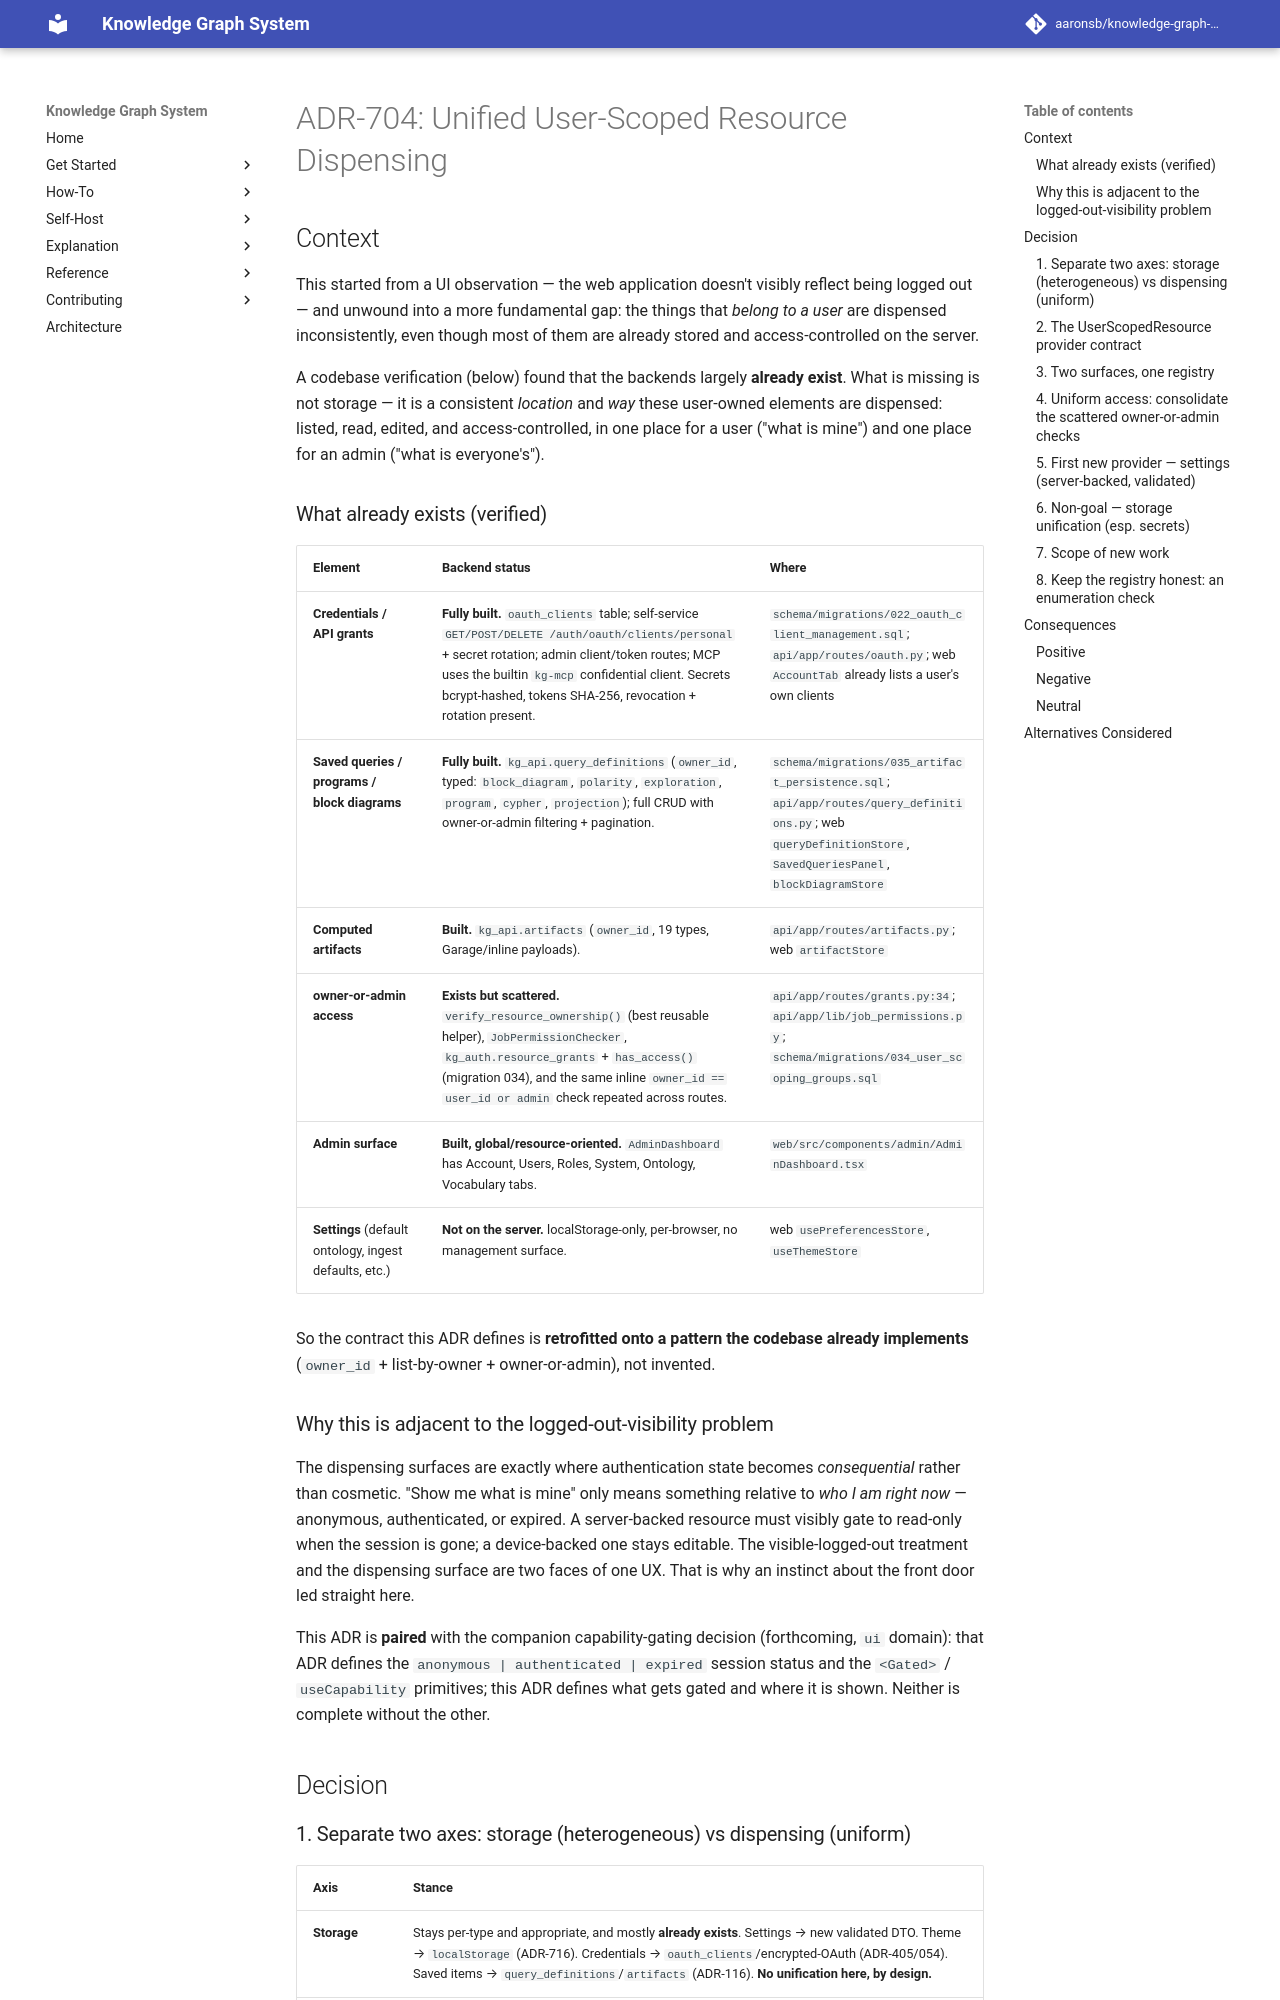

repository: aaronsb/knowledge-graph-system · page: architecture/user-interfaces/ADR-704-unified-user-scoped-resource-dispensing/index.html · generator: mkdocs

---
status: Draft
date: 2026-05-31
deciders:
  - aaronsb
  - claude
related:
  - ADR-405
  - ADR-710
  - ADR-406
  - ADR-714
  - ADR-716
  - ADR-116
  - ADR-400
  - ADR-705
---

# ADR-704: Unified User-Scoped Resource Dispensing

## Context

This started from a UI observation — the web application doesn't visibly
reflect being logged out — and unwound into a more fundamental gap: the things
that *belong to a user* are dispensed inconsistently, even though most of them
are already stored and access-controlled on the server.

A codebase verification (below) found that the backends largely **already
exist**. What is missing is not storage — it is a consistent *location* and
*way* these user-owned elements are dispensed: listed, read, edited, and
access-controlled, in one place for a user ("what is mine") and one place for an
admin ("what is everyone's").

### What already exists (verified)

| Element | Backend status | Where |
|---------|----------------|-------|
| **Credentials / API grants** | **Fully built.** `oauth_clients` table; self-service `GET/POST/DELETE /auth/oauth/clients/personal` + secret rotation; admin client/token routes; MCP uses the builtin `kg-mcp` confidential client. Secrets bcrypt-hashed, tokens SHA-256, revocation + rotation present. | `schema/migrations/022_oauth_client_management.sql`; `api/app/routes/oauth.py`; web `AccountTab` already lists a user's own clients |
| **Saved queries / programs / block diagrams** | **Fully built.** `kg_api.query_definitions` (`owner_id`, typed: `block_diagram`, `polarity`, `exploration`, `program`, `cypher`, `projection`); full CRUD with owner-or-admin filtering + pagination. | `schema/migrations/035_artifact_persistence.sql`; `api/app/routes/query_definitions.py`; web `queryDefinitionStore`, `SavedQueriesPanel`, `blockDiagramStore` |
| **Computed artifacts** | **Built.** `kg_api.artifacts` (`owner_id`, 19 types, Garage/inline payloads). | `api/app/routes/artifacts.py`; web `artifactStore` |
| **owner-or-admin access** | **Exists but scattered.** `verify_resource_ownership()` (best reusable helper), `JobPermissionChecker`, `kg_auth.resource_grants` + `has_access()` (migration 034), and the same inline `owner_id == user_id or admin` check repeated across routes. | `api/app/routes/grants.py:34`; `api/app/lib/job_permissions.py`; `schema/migrations/034_user_scoping_groups.sql` |
| **Admin surface** | **Built, global/resource-oriented.** `AdminDashboard` has Account, Users, Roles, System, Ontology, Vocabulary tabs. | `web/src/components/admin/AdminDashboard.tsx` |
| **Settings** (default ontology, ingest defaults, etc.) | **Not on the server.** localStorage-only, per-browser, no management surface. | web `usePreferencesStore`, `useThemeStore` |

So the contract this ADR defines is **retrofitted onto a pattern the codebase
already implements** (`owner_id` + list-by-owner + owner-or-admin), not invented.

### Why this is adjacent to the logged-out-visibility problem

The dispensing surfaces are exactly where authentication state becomes
*consequential* rather than cosmetic. "Show me what is mine" only means something
relative to *who I am right now* — anonymous, authenticated, or expired. A
server-backed resource must visibly gate to read-only when the session is gone; a
device-backed one stays editable. The visible-logged-out treatment and the
dispensing surface are two faces of one UX. That is why an instinct about the
front door led straight here.

This ADR is **paired** with the companion capability-gating decision
(forthcoming, `ui` domain): that ADR defines the `anonymous | authenticated |
expired` session status and the `<Gated>` / `useCapability` primitives; this ADR
defines what gets gated and where it is shown. Neither is complete without the
other.

## Decision
